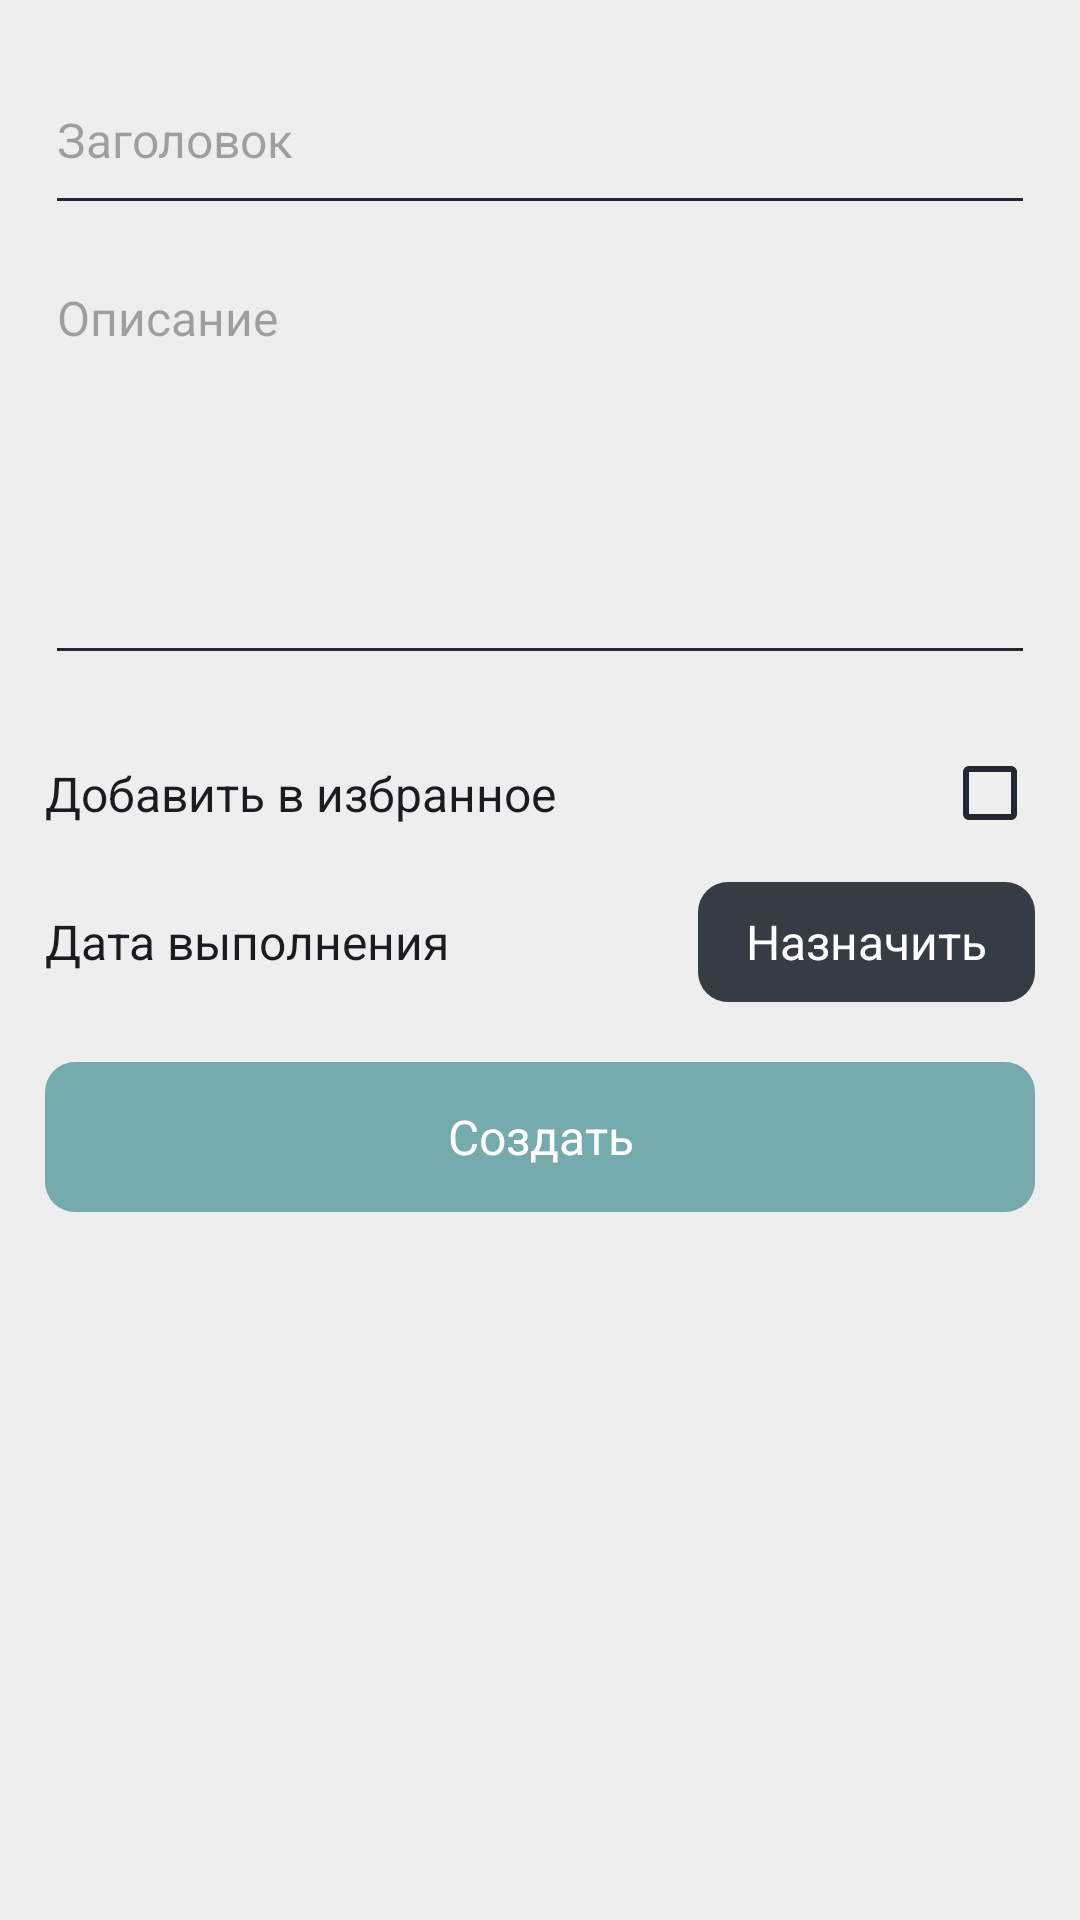

This screen was rendered from an Android layout file. Write that file and the resources it references.
<!-- AndroidManifest.xml: application theme Theme.KotlinTasklist.Light -->
<!-- res/layout/fragment_create_task_bottom.xml -->
<?xml version="1.0" encoding="utf-8"?>
<LinearLayout xmlns:android="http://schemas.android.com/apk/res/android"
    xmlns:app="http://schemas.android.com/apk/res-auto"
    android:layout_width="match_parent"
    android:layout_height="wrap_content"
    android:orientation="vertical"
    android:background="@drawable/shape_bottom_sheet_fragment_background"
    android:padding="15dp">

    <EditText
        android:id="@+id/inputTaskTitle"
        android:layout_width="match_parent"
        android:layout_height="60dp"
        android:hint="@string/taskTitle"
        android:inputType="textShortMessage"
        app:counterEnabled="true"
        app:counterMaxLength="24"/>

    <EditText
        android:id="@+id/inputTaskDescription"
        android:layout_width="match_parent"
        android:layout_height="150dp"
        android:paddingTop="20dp"
        android:paddingBottom="20dp"
        android:gravity="top"
        android:hint="@string/description"
        app:counterEnabled="true"
        app:counterMaxLength="24"/>

    <LinearLayout
        android:id="@+id/linearLayout"
        android:layout_width="match_parent"
        android:layout_height="wrap_content"
        android:gravity="center_vertical"
        android:orientation="horizontal"
        android:layout_marginTop="15dp"
        app:layout_constraintEnd_toEndOf="parent"
        app:layout_constraintStart_toStartOf="parent"
        app:layout_constraintTop_toBottomOf="@+id/descInputlayout">

        <TextView
            android:layout_width="match_parent"
            android:layout_height="match_parent"
            android:layout_weight="1"
            android:gravity="center_vertical"
            android:text="@string/addToFavourite"/>

        <CheckBox
            android:id="@+id/cbIsFavourive"
            android:layout_width="wrap_content"
            android:padding="15dp"
            android:layout_height="wrap_content"
            android:layout_gravity="end"
            android:layout_weight="1" />

    </LinearLayout>

    <LinearLayout
        android:id="@+id/linearLayout2"
        android:layout_width="match_parent"
        android:layout_height="wrap_content"
        android:paddingTop="5dp"
        android:paddingBottom="5dp"
        android:gravity="center_vertical"
        android:orientation="horizontal"
        app:layout_constraintEnd_toEndOf="parent"
        app:layout_constraintStart_toStartOf="parent"
        app:layout_constraintTop_toBottomOf="@+id/linearLayout">

        <TextView
            android:layout_width="0dp"
            android:layout_height="match_parent"
            android:layout_weight="1"
            android:gravity="center_vertical"
            android:text="Дата выполнения" />

        <Button
            android:id="@+id/btn_set_task_completion_date"
            style="@style/Widget.App.Button"
            android:layout_width="wrap_content"
            android:layout_height="40dp"
            android:text="@string/set" />
    </LinearLayout>

    <androidx.appcompat.widget.AppCompatButton
        android:id="@+id/btn_create_task"
        style="@style/Widget.App.Button.Submit"
        android:backgroundTint="@color/blue"
        android:layout_marginTop="15dp"
        android:layout_width="match_parent"
        android:layout_height="50dp"
        android:text="Создать" />
</LinearLayout>
<!-- resources referenced by this layout -->
<resources>
  <color name="blue">#76ABAE</color>
  <!-- drawable shape_bottom_sheet_fragment_background (drawable) -->
  <?xml version="1.0" encoding="utf-8"?>
  <shape xmlns:android="http://schemas.android.com/apk/res/android">
      <solid android:color="?attr/ktAppBackgroundColor"/>
  
      <corners
          android:topLeftRadius="15dp"
          android:topRightRadius="15dp"/>
  </shape>
  <string name="addToFavourite">Добавить в избранное</string>
  <string name="description">Описание</string>
  <string name="set">Назначить</string>
  <string name="taskTitle">Заголовок</string>
  <style name="Widget.App.Button" parent="Widget.MaterialComponents.Button.UnelevatedButton">
          <item name="android:background">@drawable/shape_action_btn</item>
          <item name="backgroundTint">?attr/ktDefaultButtonColor</item>
          <item name="android:textAppearance">@style/TextAppearance.App.Regular</item>
      </style>
  <style name="Widget.App.Button.Submit">
          <item name="backgroundTint">?attr/ktSubmitButtonColor</item>
      </style>
  <!-- drawable shape_action_btn (drawable) -->
  <?xml version="1.0" encoding="utf-8"?>
  <shape xmlns:android="http://schemas.android.com/apk/res/android">
      <solid android:color="@color/dark_200"/>
      <corners android:radius="10dp"/>
  </shape>
  <style name="TextAppearance.App.Regular" parent="TextAppearance.MaterialComponents.Body1">
          <item name="fontFamily">@font/inter_regular</item>
          <item name="android:letterSpacing">0</item>
      </style>
  <color name="light">#EEEEEE</color>
  <color name="dark_200">#222831</color>
  <color name="red">#BE3144</color>
  <color name="dark_100">#363C44</color>
  <style name="Widget.App.ToolBar" parent="Widget.AppCompat.Toolbar">
          <item name="titleTextAppearance">@style/TextAppearance.App.Bold.Huge</item>
          <item name="titleTextColor">?attr/ktToolBarForegroundColor</item>
      </style>
  <style name="Widget.App.TextView" parent="Widget.AppCompat.TextView">
          <item name="android:textAppearance">@style/TextAppearance.App.Regular</item>
      </style>
  <style name="Widget.App.EditText" parent="Widget.AppCompat.EditText">
          <item name="android:textAppearance">@style/TextAppearance.App.Regular</item>
      </style>
  <style name="Widget.App.FloatingActionButton" parent="Widget.MaterialComponents.FloatingActionButton">
          <item name="tint">?attr/ktDefaultIconColor</item>
          <item name="elevation">0dp</item>
          <item name="shapeAppearanceOverlay">@style/ShapeAppearanceOverlay.App.FloatingActionButton</item>
      </style>
  <style name="Widget.App.BottomNavigationView" parent="Widget.MaterialComponents.BottomNavigationView">
          <item name="backgroundTint">?attr/ktBottomBarBackgroundColor</item>
          <item name="itemIconTint">?attr/ktBottomBarForegroundColor</item>
          <item name="itemTextColor">?attr/ktBottomBarForegroundColor</item>
          <item name="itemTextAppearanceInactive">@style/TextAppearance.App.Regular.Small</item>
          <item name="itemTextAppearanceActive">@style/TextAppearance.App.Bold.Small</item>
      </style>
  <style name="Widget.App.CheckBox" parent="Widget.MaterialComponents.CompoundButton.CheckBox" />
  <style name="TextAppearance.App.Bold.Huge">
          <item name="android:textSize">24sp</item>
      </style>
  <style name="ShapeAppearanceOverlay.App.FloatingActionButton" parent="ShapeAppearanceOverlay.MaterialComponents.FloatingActionButton">
          <item name="cornerSize">30%</item>
      </style>
  <style name="TextAppearance.App.Regular.Small">
          <item name="android:textSize">12sp</item>
      </style>
  <style name="TextAppearance.App.Bold.Small">
          <item name="android:textSize">12sp</item>
      </style>
</resources>
